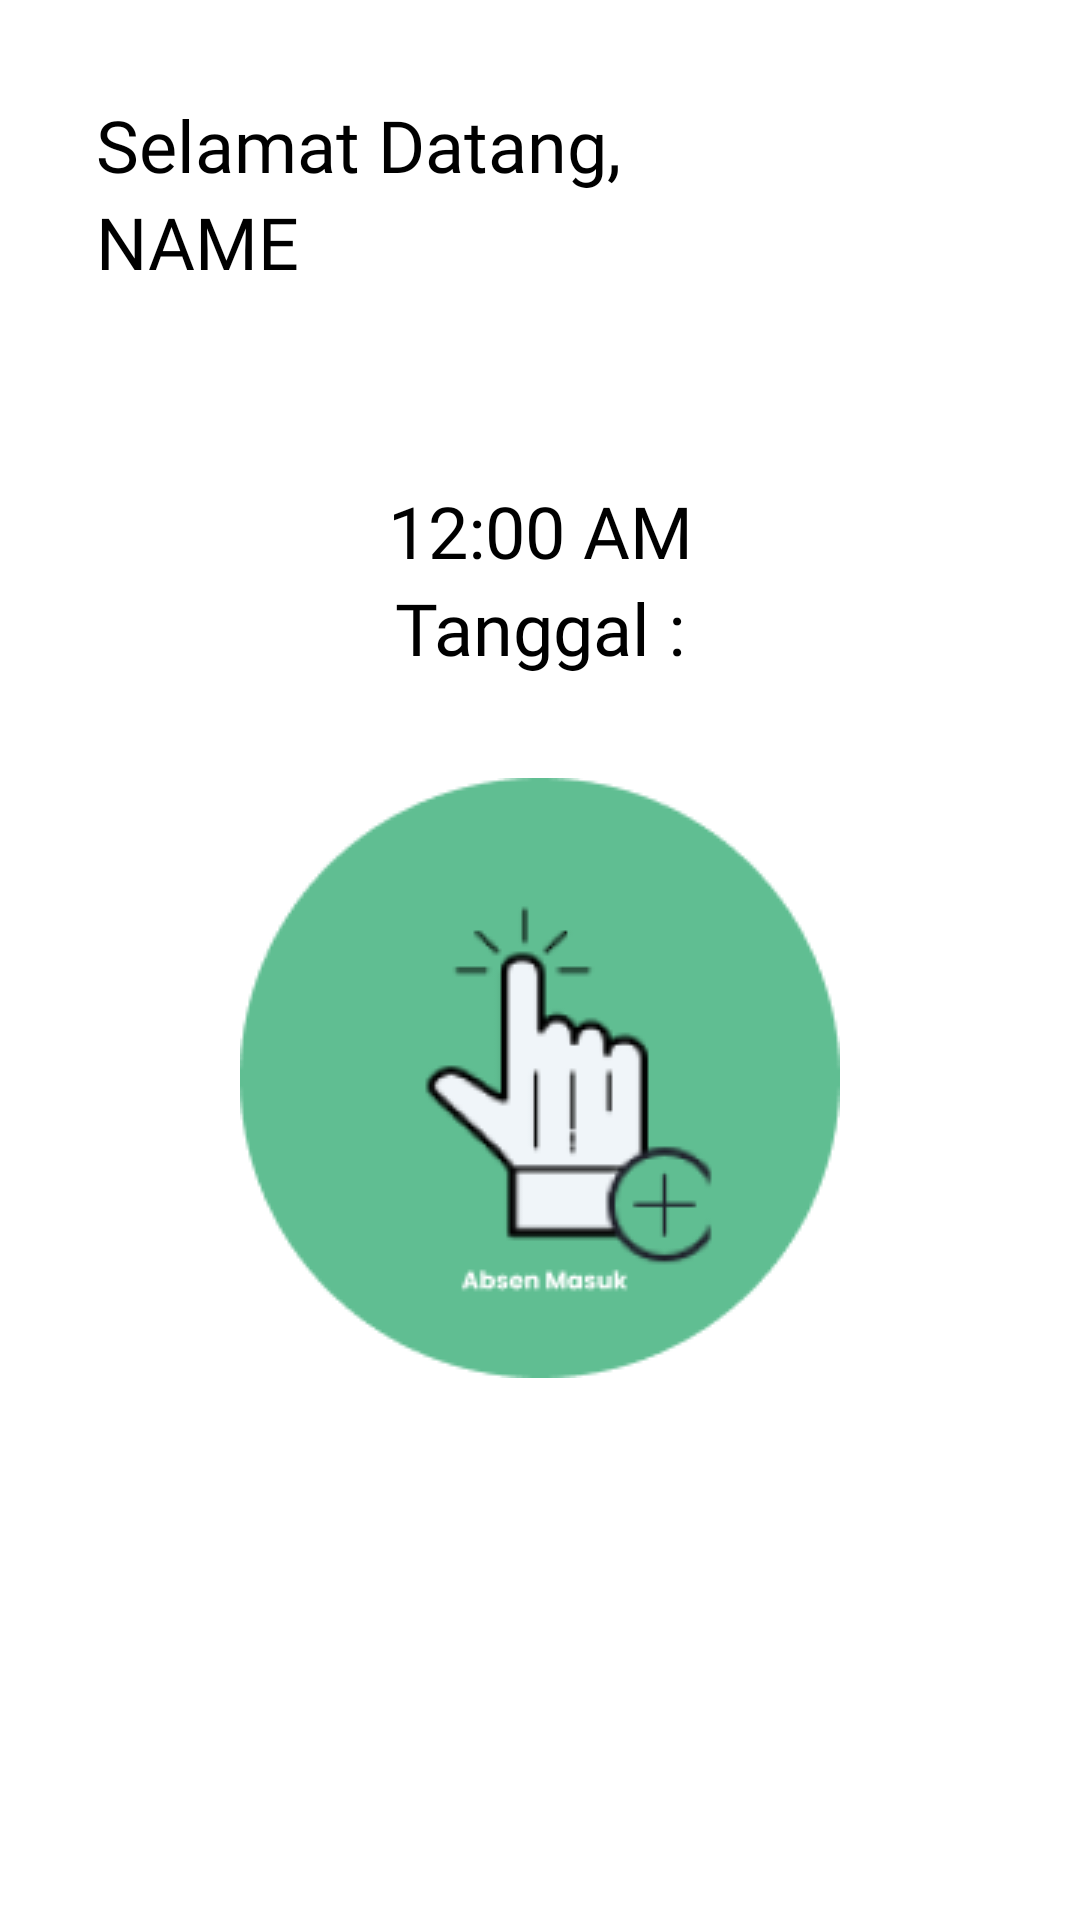

Android layout source for this screen:
<!-- AndroidManifest.xml: application theme Theme.Absensi -->
<!-- res/layout/fragment_home.xml -->
<?xml version="1.0" encoding="utf-8"?>
<androidx.constraintlayout.widget.ConstraintLayout xmlns:android="http://schemas.android.com/apk/res/android"
    xmlns:app="http://schemas.android.com/apk/res-auto"
    xmlns:tools="http://schemas.android.com/tools"
    android:layout_width="match_parent"
    android:layout_height="match_parent"
    android:padding="32dp"
    tools:context=".ui.tambah_absensi.HomeFragment">

    <TextView
        android:id="@+id/tv_welcome"
        android:layout_width="match_parent"
        android:layout_height="wrap_content"
        android:fontFamily="@font/poppins_medium"
        android:text="@string/welcome"
        android:textColor="@color/black"
        android:textSize="24sp"
        app:layout_constraintEnd_toEndOf="parent"
        app:layout_constraintStart_toStartOf="parent"
        app:layout_constraintTop_toTopOf="parent" />

    <TextView
        android:id="@+id/tv_nama"
        android:layout_width="match_parent"
        android:layout_height="wrap_content"
        android:fontFamily="@font/poppins_bold"
        android:textAllCaps="true"
        android:text="@string/name"
        android:textColor="@color/black"
        android:textSize="24sp"
        app:layout_constraintEnd_toEndOf="parent"
        app:layout_constraintStart_toStartOf="parent"
        app:layout_constraintTop_toBottomOf="@id/tv_welcome" />


    <DigitalClock
        android:id="@+id/digital_clock"
        android:layout_width="wrap_content"
        android:layout_height="wrap_content"
        android:fontFamily="@font/open_sans_bold"
        android:textSize="24sp"
        android:layout_marginTop="64dp"
        android:textColor="@color/black"
        app:layout_constraintEnd_toEndOf="parent"
        app:layout_constraintStart_toStartOf="parent"
        app:layout_constraintTop_toBottomOf="@+id/tv_nama" />

    <TextView
        android:id="@+id/tv_date"
        android:layout_width="wrap_content"
        android:layout_height="wrap_content"
        android:fontFamily="@font/open_sans"
        android:text="@string/date"
        android:textColor="@color/black"
        android:textSize="24sp"
        app:layout_constraintEnd_toEndOf="parent"
        app:layout_constraintStart_toStartOf="parent"
        app:layout_constraintTop_toBottomOf="@id/digital_clock" />

    <ImageButton
        android:id="@+id/ib_absen"
        android:layout_width="wrap_content"
        android:layout_height="wrap_content"
        android:backgroundTint="@color/white"
        android:layout_marginTop="24dp"
        android:src="@drawable/tombol_absen_masuk"
        app:layout_constraintEnd_toEndOf="parent"
        app:layout_constraintStart_toStartOf="parent"
        app:layout_constraintTop_toBottomOf="@id/tv_date" />

</androidx.constraintlayout.widget.ConstraintLayout>
<!-- resources referenced by this layout -->
<resources>
  <color name="black">#FF000000</color>
  <color name="white">#FFFFFFFF</color>
  <!-- drawable tombol_absen_masuk: png bitmap (drawable-v24, 9627 bytes) -->
  <string name="date">Tanggal :</string>
  <string name="name">Name</string>
  <string name="welcome">Selamat Datang,</string>
  <style name="Theme.Absensi" parent="Theme.MaterialComponents.DayNight.NoActionBar">
          
          <item name="colorPrimary">@color/blue</item>
          <item name="colorPrimaryVariant">@color/dark_blue</item>
          <item name="colorOnPrimary">@color/white</item>
          
          <item name="colorSecondary">@color/light_space</item>
          <item name="colorSecondaryVariant">@color/dark_space</item>
          <item name="colorOnSecondary">@color/black</item>
          
          <item name="android:statusBarColor" tools:targetApi="l">?attr/colorPrimaryVariant</item>
          
      </style>
  <color name="blue">#132985</color>
  <color name="dark_blue">#000257</color>
  <color name="light_space">#736E9A</color>
  <color name="dark_space">#1c1c41</color>
</resources>
